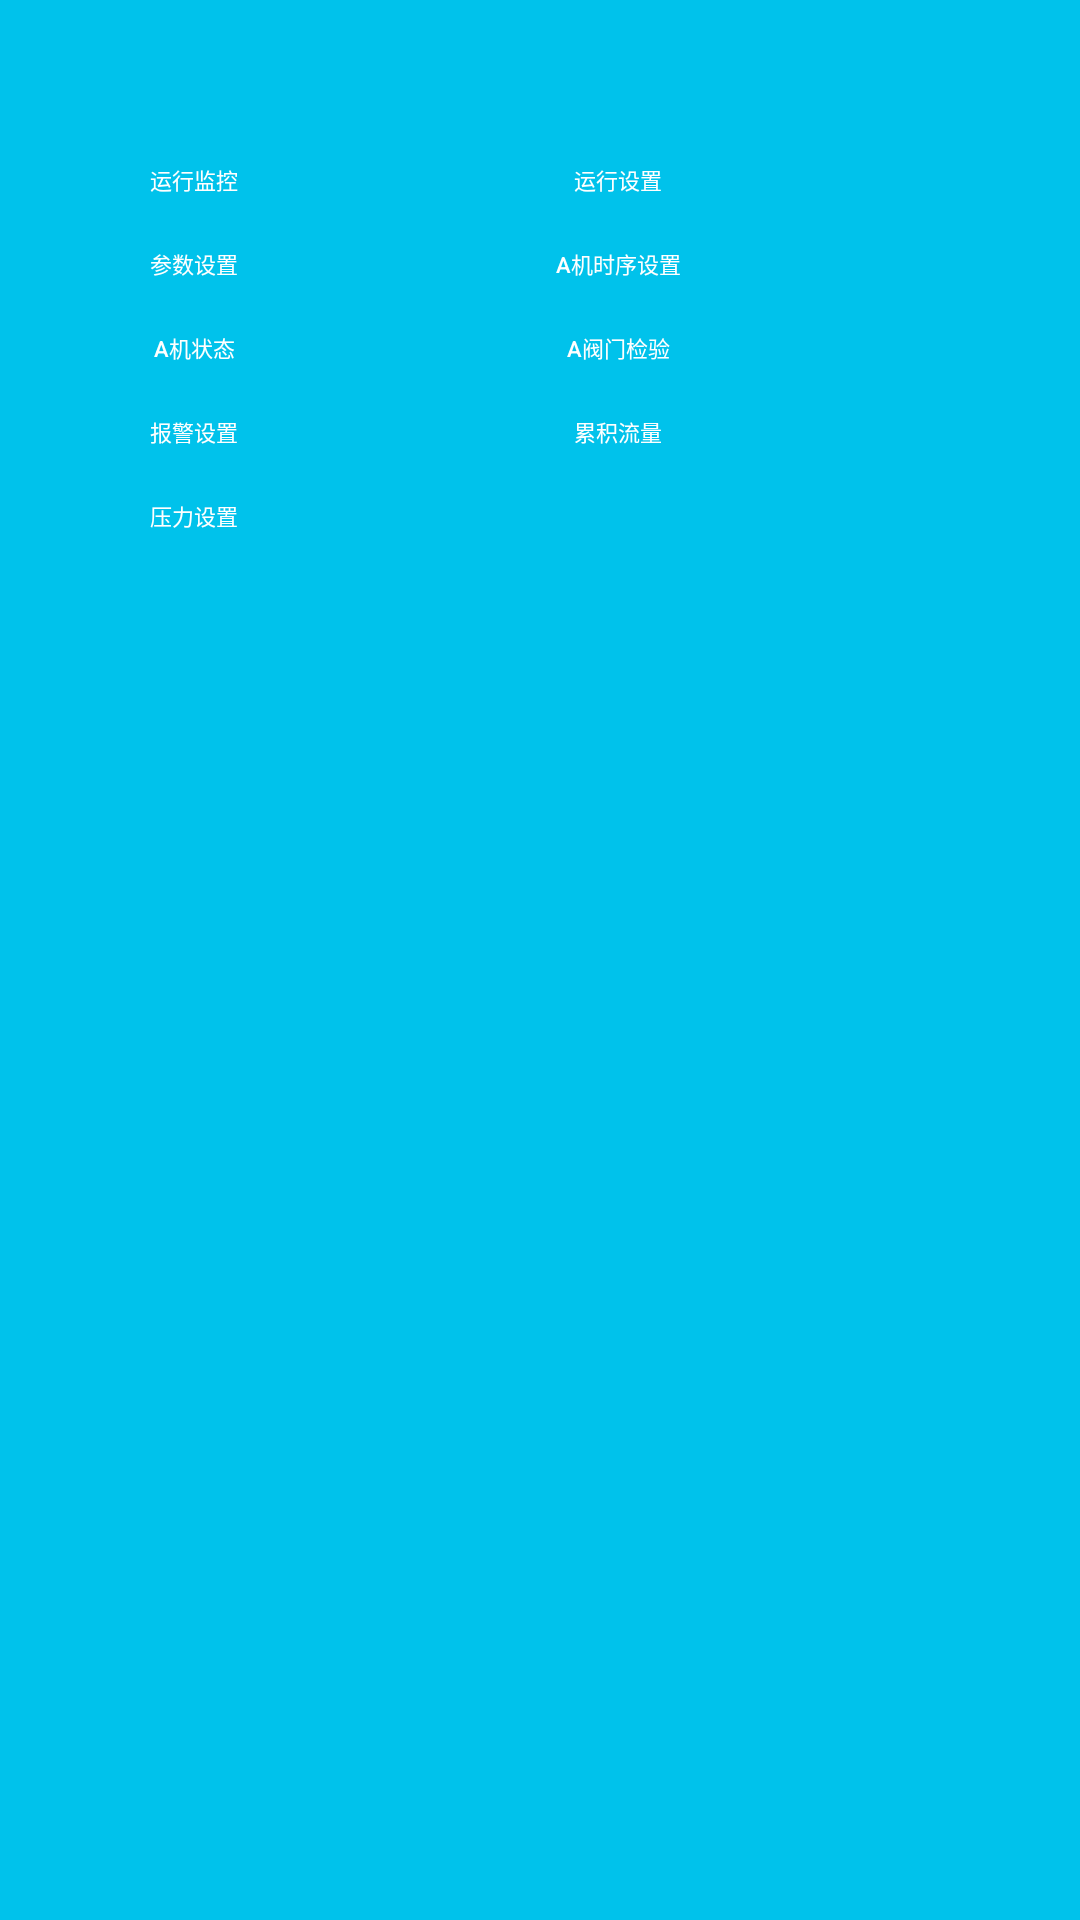

Android layout source for this screen:
<!-- AndroidManifest.xml: application theme AppTheme -->
<!-- res/layout/main_layout.xml -->
<?xml version="1.0" encoding="utf-8"?>
<LinearLayout xmlns:android="http://schemas.android.com/apk/res/android"
    android:orientation="vertical" android:layout_width="match_parent"
    android:layout_height="match_parent"
    android:background="#00c2eb">



    <LinearLayout
        android:layout_width="match_parent"
        android:layout_height="wrap_content"
        android:orientation="horizontal">
<ImageView
    android:layout_width="179px"
    android:layout_height="58px"
    android:background="@mipmap/tairui_logo"
    android:layout_marginLeft="20dp"
    android:layout_marginTop="20dp"/>


    </LinearLayout>
    <LinearLayout
        android:layout_width="match_parent"
        android:layout_height="wrap_content">
        <LinearLayout
            android:layout_width="wrap_content"
            android:layout_height="wrap_content"
            android:layout_marginTop="38px"
            android:layout_marginLeft="104px"
            android:orientation="vertical">
            <Button
                android:id="@+id/main_btn_monitor"
                android:layout_width="180px"
                android:layout_height="48px"
                android:background="@mipmap/main_btn"
                android:text="运行监控"
                android:textSize="22px"
                android:textColor="#ffffff"/>
            <Button
                android:id="@+id/main_btn_parameter"
                android:layout_width="180px"
                android:layout_height="48px"
                android:background="@mipmap/main_btn"
                android:text="参数设置"
                android:textSize="22px"
                android:layout_marginTop="36px"
                android:textColor="#ffffff"/>
            <Button
                android:id="@+id/main_btn_status"
                android:layout_width="180px"
                android:layout_height="48px"
                android:background="@mipmap/main_btn"
                android:text="A机状态"
                android:textSize="22px"
                android:layout_marginTop="36px"
                android:textColor="#ffffff"/>
            <Button
                android:id="@+id/main_btn_alarm"
                android:layout_width="180px"
                android:layout_height="48px"
                android:background="@mipmap/main_btn"
                android:text="报警设置"
                android:textSize="22px"
                android:layout_marginTop="36px"
                android:textColor="#ffffff"/>
            <Button
                android:id="@+id/main_btn_pruessure"
                android:layout_width="180px"
                android:layout_height="48px"
                android:background="@mipmap/main_btn"
                android:text="压力设置"
                android:textSize="22px"
                android:layout_marginTop="36px"
                android:textColor="#ffffff"/>
        </LinearLayout>
        <LinearLayout
            android:layout_width="wrap_content"
            android:layout_height="wrap_content"
            android:layout_marginTop="38px"
            android:layout_marginLeft="244px"
            android:orientation="vertical">
            <Button
                android:id="@+id/main_btn_run"
                android:layout_width="180px"
                android:layout_height="48px"
                android:background="@mipmap/main_btn"
                android:text="运行设置"
                android:textSize="22px"
                android:textColor="#ffffff"/>
            <Button
                android:id="@+id/main_btn_time"
                android:layout_width="180px"
                android:layout_height="48px"
                android:background="@mipmap/main_btn"
                android:text="A机时序设置"
                android:textSize="22px"
                android:layout_marginTop="36px"
                android:textColor="#ffffff"/>
            <Button
                android:id="@+id/main_btn_valve"
                android:layout_width="180px"
                android:layout_height="48px"
                android:background="@mipmap/main_btn"
                android:text="A阀门检验"
                android:textSize="22px"
                android:layout_marginTop="36px"
                android:textColor="#ffffff"/>
            <Button
                android:id="@+id/main_btn_flow"
                android:layout_width="180px"
                android:layout_height="48px"
                android:background="@mipmap/main_btn"
                android:text="累积流量"
                android:textSize="22px"
                android:layout_marginTop="36px"
                android:textColor="#ffffff"/>

        </LinearLayout>
    </LinearLayout>
</LinearLayout>
<!-- resources referenced by this layout -->
<resources>
  <style name="AppTheme" parent="Theme.AppCompat.Light.DarkActionBar">
          
          <item name="colorPrimary">@color/colorPrimary</item>
          <item name="colorPrimaryDark">@color/colorPrimaryDark</item>
          <item name="colorAccent">@color/colorAccent</item>
          <item name="windowActionBar">false</item>
          <item name="windowNoTitle">true</item>
      </style>
  <!-- not gathered from this repository: default colours our renderer supplied (Android Studio template values) -->
  <color name="colorPrimary">#FF6200EE</color>
  <color name="colorPrimaryDark">#FF3700B3</color>
  <color name="colorAccent">#FF03DAC5</color>
</resources>
